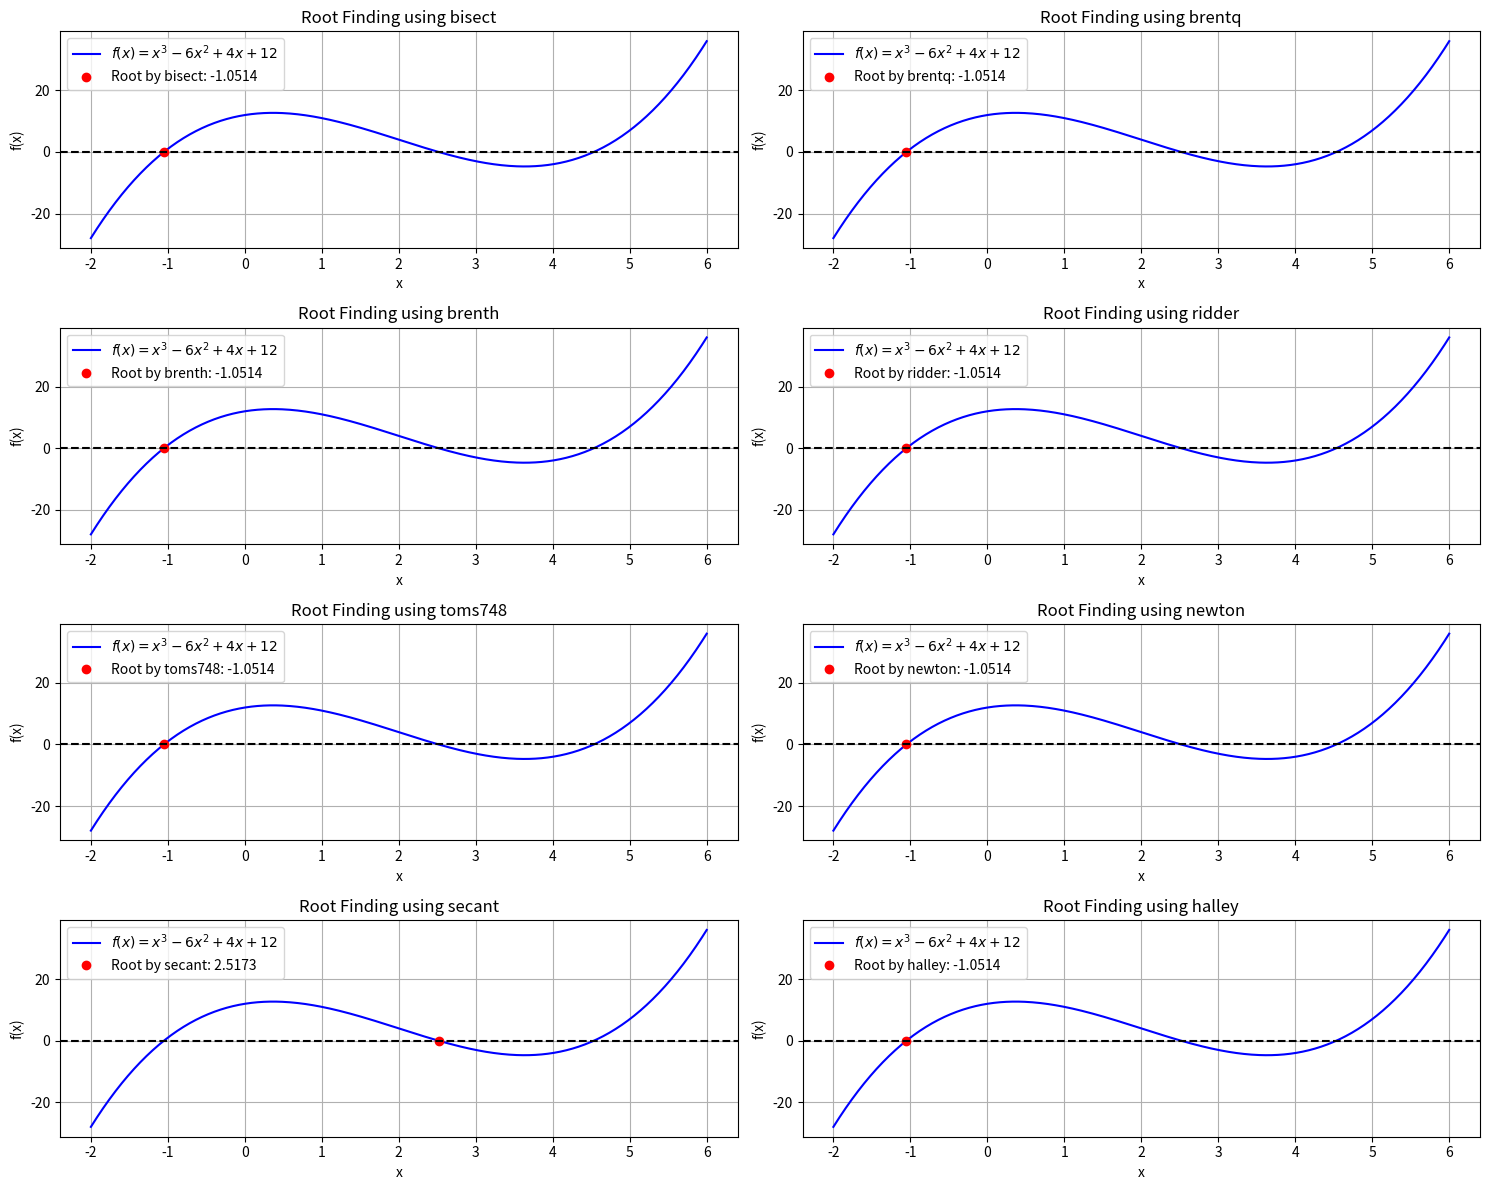

Source code (Python):
import numpy as np
from scipy.optimize import root_scalar
import matplotlib.pyplot as plt


def f(x):
    return x**3 - 6*x**2 + 4*x + 12


def f_prime(x):
    return 3*x**2 - 12*x + 4


def f_double_prime(x):
    return 6*x - 12


# Range for plotting the function
x = np.linspace(-2, 6, 400)
y = f(x)

# Reference root calculation using a precise method (brentq)
true_root = root_scalar(f, method='brentq', bracket=[-2, 2]).root

# List of methods and their respective settings
methods = {
    'bisect': {'method': 'bisect', 'bracket': [-2, 2]},
    'brentq': {'method': 'brentq', 'bracket': [-2, 2]},
    'brenth': {'method': 'brenth', 'bracket': [-2, 2]},
    'ridder': {'method': 'ridder', 'bracket': [-2, 2]},
    'toms748': {'method': 'toms748', 'bracket': [-2, 2]},
    'newton': {'method': 'newton', 'x0': 0, 'fprime': f_prime},
    'secant': {'method': 'secant', 'x0': -2, 'x1': 2},
    'halley': {'method': 'halley', 'x0': 0, 'fprime': f_prime, 'fprime2': f_double_prime}
}

# Dictionary to store roots, errors, and number of iterations
results = {}

# Finding roots using different methods and calculating errors
for method, params in methods.items():
    result = root_scalar(f, **params)
    root = result.root
    error = abs(root - true_root)  # Calculate absolute error
    iterations = result.iterations  # Number of iterations to converge
    results[method] = {'Root': root, 'Error': error, 'Iterations': iterations}

# Create subplots
fig, axes = plt.subplots(4, 2, figsize=(15, 12))
axes = axes.flatten()

# Plot each method in its own subplot
for i, (method, data) in enumerate(results.items()):
    root = data['Root']
    axes[i].plot(x, y, label=r'$f(x) = x^3 - 6x^2 + 4x + 12$', color='blue')
    axes[i].plot(root, f(root), 'o',
                 label=f'Root by {method}: {root:.4f}', color='red')
    axes[i].axhline(0, color='black', linestyle='--')
    axes[i].set_title(f'Root Finding using {method}')
    axes[i].set_xlabel('x')
    axes[i].set_ylabel('f(x)')
    axes[i].legend()
    axes[i].grid()

# Adjust layout
plt.tight_layout()
plt.savefig('finding-roots.png')
plt.show()

# Print results in a tabular format
print(f"{'Method':<10} {'Root':<15} {'Error':<15} {'Iterations':<10}")
print("-" * 75)
for method, data in results.items():
    print(
        f"{method:<10} {data['Root']:<15.15f} {data['Error']:<1.20e} {data['Iterations']:<10}")
